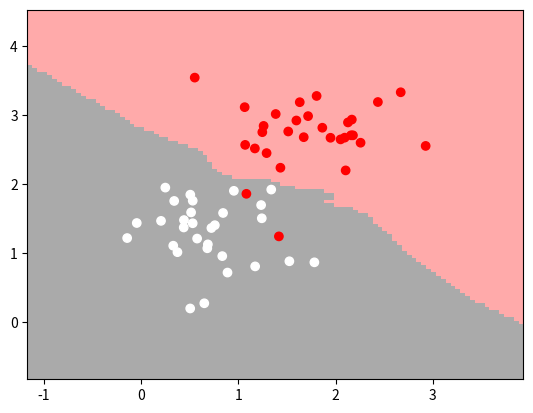
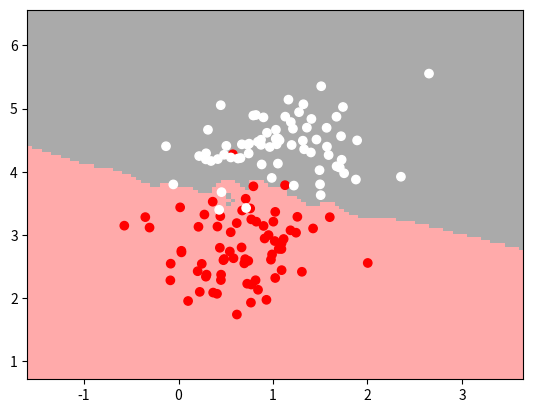
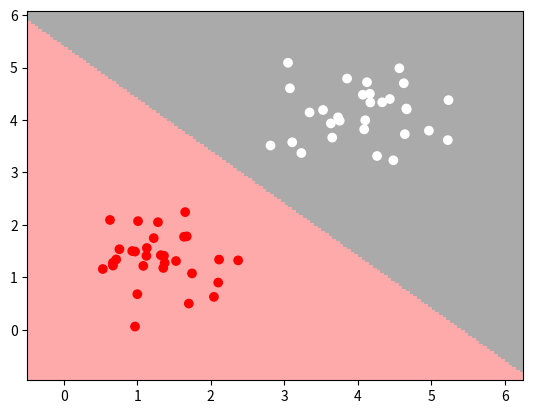
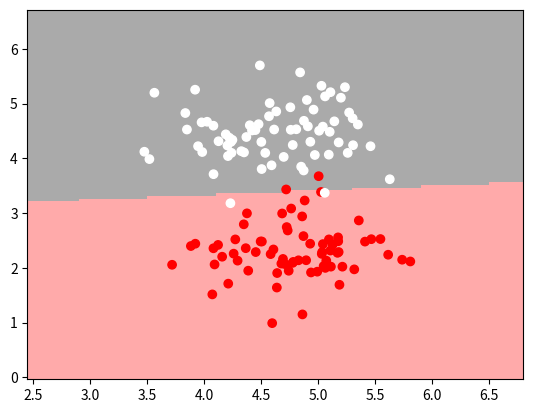

These figures' Python source, in order:
import random
import math
import matplotlib.pyplot as plt
import numpy as np
from matplotlib.colors import ListedColormap

#Train data generator
def generateData (numberOfClassEl, numberOfClasses):
    data = []
    for classNum in range(numberOfClasses):
        #Choose random center of 2-dimensional gaussian
        centerX, centerY = random.random()*5.0, random.random()*5.0
        #centerX, centerY = [3.0, 5.0], [3.0, 5.0]
        #Choose numberOfClassEl random nodes with RMS=0.5
        for rowNum in range(numberOfClassEl):
            data.append([ [random.gauss(centerX,0.5), random.gauss(centerY,0.5)], classNum])
            #data.append([ [random.gauss(centerX[classNum],0.5), random.gauss(centerY[classNum],0.5)], classNum])
    return data

#Main classification procedure #1
def classifyKNN (trainData, testData, k, numberOfClasses):
    #Euclidean distance between 2-dimensional point
    def dist (a, b):
        return math.sqrt((a[0] - b[0])**2 + (a[1] - b[1])**2)
    testLabels = []	
    for testPoint in testData:
        #Claculate distances between test point and all of the train points
        testDist = [ [dist(testPoint, trainData[i][0]), trainData[i][1]] for i in range(len(trainData))]
        #How many points of each class among nearest K
        stat = [0 for i in range(numberOfClasses)]
        for d in sorted(testDist)[0:k]:
            stat[d[1]] += 1
        #Assign a class with the most number of occurences among K nearest neighbours
        testLabels.append( sorted(zip(stat, range(numberOfClasses)), reverse=True)[0][1] )
    return testLabels

# Visualize classification regions
def showDataOnMesh (nClasses, nItemsInClass, k):
    # Generate a mesh of nodes that covers all train cases
    def generateTestMesh (trainData):
        x_min = min( [trainData[i][0][0] for i in range(len(trainData))] ) - 1.0
        x_max = max( [trainData[i][0][0] for i in range(len(trainData))] ) + 1.0
        y_min = min( [trainData[i][0][1] for i in range(len(trainData))] ) - 1.0
        y_max = max( [trainData[i][0][1] for i in range(len(trainData))] ) + 1.0
        h = 0.05
        testX, testY = np.meshgrid(np.arange(x_min, x_max, h),
                                   np.arange(y_min, y_max, h))
        return [testX, testY]

    trainData      = generateData (nItemsInClass, nClasses)
    testMesh       = generateTestMesh (trainData)	
    testMeshLabels = classifyKNN (trainData, zip(testMesh[0].ravel(), testMesh[1].ravel()), k, nClasses)
    classColormap  = ListedColormap(['#FF0000', '#00FF00', '#FFFFFF'])
    testColormap   = ListedColormap(['#FFAAAA', '#AAFFAA', '#AAAAAA'])
    plt.figure()
    plt.pcolormesh(testMesh[0],
                  testMesh[1],
                  np.asarray(testMeshLabels).reshape(testMesh[0].shape),
                  cmap=testColormap)
    plt.scatter([trainData[i][0][0] for i in range(len(trainData))],
               [trainData[i][0][1] for i in range(len(trainData))],
               c=[trainData[i][1] for i in range(len(trainData))],
               cmap=classColormap)
    plt.show()


#showDataOnMesh(2, 10, 5)

showDataOnMesh(2, 30, 5)

#showDataOnMesh(2, 50, 5)

showDataOnMesh(2, 70, 5)

#Main classification procedure #2
def classifyPattern (trainData, testData, numberOfClasses):
    #Euclidean distance between 2-dimensional point
    def dist (a, b):
        return math.sqrt((a[0] - b[0])**2 + (a[1] - b[1])**2)
    #Count average X Y - pattern
    avgX = [0 for i in range(numberOfClasses)]
    avgY = [0 for i in range(numberOfClasses)]
    for classNum in range(numberOfClasses):
        for trainPoint in trainData:
            if trainPoint[1] == classNum:
                avgX[classNum] += trainPoint[0][0];
                avgY[classNum] += trainPoint[0][1];
        avgX[classNum] /= len(trainData) / numberOfClasses
        avgY[classNum] /= len(trainData) / numberOfClasses

    patterns = []
    for classNum in range(numberOfClasses):
        patterns.append([avgX[classNum], avgY[classNum]])

    testLabels = []	
    for testPoint in testData:
        #Claculate distances between test point and pattern point
        testDist = [ [dist(testPoint, patterns[i]), i] for i in range(numberOfClasses)]
        distP = sorted(testDist)
        minP = distP[0]
        testLabels.append(minP[1])
    return testLabels

def showPatternsOnMesh(nClasses, nItemsInClass):
    # Generate a mesh of nodes that covers all train cases
    def generateTestMesh (trainData):
        x_min = min( [trainData[i][0][0] for i in range(len(trainData))] ) - 1.0
        x_max = max( [trainData[i][0][0] for i in range(len(trainData))] ) + 1.0
        y_min = min( [trainData[i][0][1] for i in range(len(trainData))] ) - 1.0
        y_max = max( [trainData[i][0][1] for i in range(len(trainData))] ) + 1.0
        h = 0.05
        testX, testY = np.meshgrid(np.arange(x_min, x_max, h),
                                   np.arange(y_min, y_max, h))
        return [testX, testY]

    trainData      = generateData (nItemsInClass, nClasses)
    testMesh       = generateTestMesh (trainData)	
    testMeshLabels = classifyPattern (trainData, zip(testMesh[0].ravel(), testMesh[1].ravel()), nClasses)
    classColormap  = ListedColormap(['#FF0000', '#00FF00', '#FFFFFF'])
    testColormap   = ListedColormap(['#FFAAAA', '#AAFFAA', '#AAAAAA'])
    plt.figure()
    plt.pcolormesh(testMesh[0],
                  testMesh[1],
                  np.asarray(testMeshLabels).reshape(testMesh[0].shape),
                  cmap=testColormap)
    plt.scatter([trainData[i][0][0] for i in range(len(trainData))],
               [trainData[i][0][1] for i in range(len(trainData))],
               c=[trainData[i][1] for i in range(len(trainData))],
               cmap=classColormap)
    plt.show()

#showPatternsOnMesh(2, 10)

showPatternsOnMesh(2, 30)

#showPatternsOnMesh(2, 50)

showPatternsOnMesh(2, 70)
